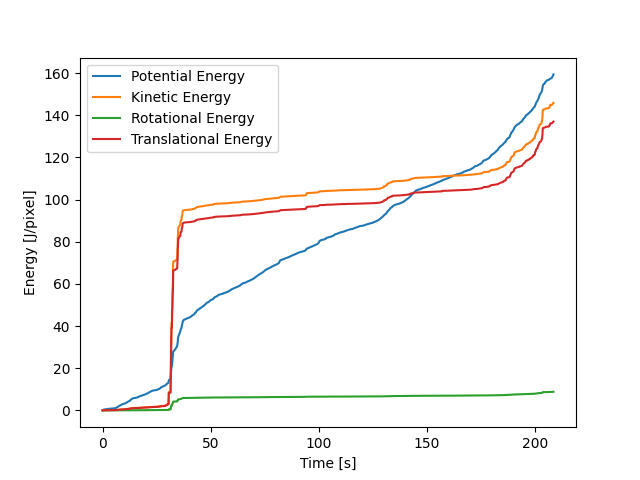

Source data for this figure (header and first rows):
, E_pot_sum, E_rot_sum, E_trans_sum, E_kin_sum, cum_E_pot, cum_E_kin, cum_E_rot, cum_E_trans
0, 0.03768, 0.001836, 0.02449, 0.02633, 0.03768, 0.02633, 0.001836, 0.02449
1, 0.03441, 0.001774, 0.02328, 0.02505, 0.07209, 0.05138, 0.00361, 0.04777
2, 0.03315, 0.0014, 0.01809, 0.01949, 0.1052, 0.07087, 0.00501, 0.06586
3, 0.02771, 0.0007577, 0.009846, 0.0106, 0.133, 0.08148, 0.005767, 0.07571
4, 0.0172, 0.0002526, 0.003318, 0.00357, 0.1502, 0.08505, 0.00602, 0.07903
5, 0.008675, 8.623032504546685e-05, 0.001017, 0.001104, 0.1588, 0.08615, 0.006106, 0.08004
6, 0.009348, 8.299888239764785e-05, 0.000938, 0.001021, 0.1682, 0.08717, 0.006189, 0.08098
7, 0.01006, 7.08924704167048e-05, 0.0008527, 0.0009236, 0.1782, 0.08809, 0.00626, 0.08183
8, 0.006746, 3.5720954076262144e-05, 0.0004778, 0.0005136, 0.185, 0.08861, 0.006296, 0.08231
9, 0.004766, 3.226997966396102e-05, 0.0004215, 0.0004538, 0.1898, 0.08906, 0.006328, 0.08273
10, 0.008109, 7.079471794220658e-05, 0.0008227, 0.0008935, 0.1979, 0.08996, 0.006399, 0.08356
11, 0.008547, 8.297103562525054e-05, 0.0009547, 0.001038, 0.2064, 0.09099, 0.006482, 0.08451
12, 0.005866, 5.3356604058848116e-05, 0.0006466, 0.0007, 0.2123, 0.09169, 0.006535, 0.08516
13, 0.004503, 2.9886366844845562e-05, 0.000401, 0.0004309, 0.2168, 0.09212, 0.006565, 0.08556
14, 0.005861, 3.9076002051403145e-05, 0.0004956, 0.0005347, 0.2226, 0.09266, 0.006604, 0.08605
15, 0.007021, 4.999347517742765e-05, 0.0006085, 0.0006585, 0.2297, 0.09332, 0.006654, 0.08666
16, 0.007126, 5.144996963111646e-05, 0.0006217, 0.0006731, 0.2368, 0.09399, 0.006706, 0.08728
17, 0.007119, 4.9966934623644674e-05, 0.000603, 0.000653, 0.2439, 0.09464, 0.006756, 0.08789
18, 0.007443, 5.0851223166871435e-05, 0.0006091, 0.00066, 0.2514, 0.0953, 0.006806, 0.0885
19, 0.008172, 5.491821545874928e-05, 0.0006482, 0.0007031, 0.2595, 0.09601, 0.006861, 0.08914
20, 0.008702, 5.8000250125675055e-05, 0.0006759, 0.0007339, 0.2682, 0.09674, 0.006919, 0.08982
21, 0.008211, 5.341920990297407e-05, 0.0006245, 0.0006779, 0.2764, 0.09742, 0.006973, 0.09045
22, 0.006772, 4.218938831852448e-05, 0.0005061, 0.0005483, 0.2832, 0.09797, 0.007015, 0.09095
23, 0.005586, 3.314824030778435e-05, 0.0004122, 0.0004454, 0.2888, 0.09841, 0.007048, 0.09136
24, 0.005154, 2.9589621392185405e-05, 0.0003752, 0.0004048, 0.2939, 0.09882, 0.007078, 0.09174
25, 0.005294, 2.9510757920504817e-05, 0.0003719, 0.0004014, 0.2992, 0.09922, 0.007107, 0.09211
26, 0.005512, 3.0004001601373076e-05, 0.0003707, 0.0004007, 0.3048, 0.09962, 0.007137, 0.09248
27, 0.005457, 2.922502815709919e-05, 0.0003542, 0.0003835, 0.3102, 0.1, 0.007166, 0.09284
28, 0.005252, 2.7527280973621515e-05, 0.0003307, 0.0003582, 0.3155, 0.1004, 0.007194, 0.09317
29, 0.004938, 2.5829885202808643e-05, 0.0003131, 0.000339, 0.3204, 0.1007, 0.00722, 0.09348
30, 0.004494, 2.4729028872121968e-05, 0.0003087, 0.0003335, 0.3249, 0.101, 0.007244, 0.09379
31, 0.003984, 2.496722698321526e-05, 0.0003218, 0.0003467, 0.3289, 0.1014, 0.007269, 0.09411
32, 0.003851, 2.4917113102080292e-05, 0.0003274, 0.0003523, 0.3327, 0.1017, 0.007294, 0.09444
33, 0.004728, 2.491801947327405e-05, 0.0003239, 0.0003488, 0.3375, 0.1021, 0.007319, 0.09476
34, 0.006416, 3.595986271299282e-05, 0.0004259, 0.0004619, 0.3439, 0.1025, 0.007355, 0.09519
35, 0.007285, 4.610011162402426e-05, 0.0005164, 0.0005625, 0.3512, 0.1031, 0.007401, 0.0957
36, 0.005484, 2.863738345000428e-05, 0.0003263, 0.0003549, 0.3566, 0.1035, 0.00743, 0.09603
37, 0.001785, 1.2343422962651425e-05, 0.0001528, 0.0001652, 0.3584, 0.1036, 0.007442, 0.09618
38, 0.004893, 4.744436880113574e-05, 0.0005115, 0.0005589, 0.3633, 0.1042, 0.00749, 0.09669
39, 0.006711, 7.072815332659002e-05, 0.0007477, 0.0008185, 0.37, 0.105, 0.007561, 0.09744
40, 0.005881, 5.222809323715775e-05, 0.000554, 0.0006062, 0.3759, 0.1056, 0.007613, 0.098
41, 0.003624, 2.3810023152905165e-05, 0.0002599, 0.0002837, 0.3795, 0.1059, 0.007637, 0.09826
42, 0.002109, 9.442533227690417e-06, 0.0001127, 0.0001222, 0.3816, 0.106, 0.007646, 0.09837
43, 0.002794, 8.872977515537545e-06, 0.0001107, 0.0001195, 0.3844, 0.1061, 0.007655, 0.09848
44, 0.004513, 1.4790506517234432e-05, 0.0001807, 0.0001955, 0.389, 0.1063, 0.00767, 0.09866
45, 0.00554, 1.9594362633005366e-05, 0.0002413, 0.0002609, 0.3945, 0.1066, 0.007689, 0.0989
46, 0.005543, 1.936130475302457e-05, 0.000244, 0.0002634, 0.4, 0.1069, 0.007709, 0.09915
47, 0.004847, 1.5483777426590562e-05, 0.0002027, 0.0002182, 0.4049, 0.1071, 0.007724, 0.09935
48, 0.004156, 1.1861295821764185e-05, 0.0001644, 0.0001763, 0.409, 0.1072, 0.007736, 0.09951
49, 0.004053, 1.095961714608557e-05, 0.0001595, 0.0001705, 0.4131, 0.1074, 0.007747, 0.09967
50, 0.004632, 1.3132325115192078e-05, 0.0001856, 0.0001988, 0.4177, 0.1076, 0.00776, 0.09986
51, 0.005431, 1.809574118402937e-05, 0.0002345, 0.0002526, 0.4232, 0.1079, 0.007778, 0.1001
52, 0.005752, 2.2119457519589247e-05, 0.000272, 0.0002941, 0.4289, 0.1082, 0.0078, 0.1004
53, 0.005508, 2.0130620629514705e-05, 0.0002393, 0.0002594, 0.4344, 0.1084, 0.00782, 0.1006
54, 0.004806, 1.3516179899215659e-05, 0.0001535, 0.0001671, 0.4392, 0.1086, 0.007834, 0.1008
55, 0.004018, 8.279900628975362e-06, 8.87717566011373e-05, 9.705165723011266e-05, 0.4432, 0.1087, 0.007842, 0.1008
56, 0.003325, 6.297695612529824e-06, 6.583425903197367e-05, 7.21319546445035e-05, 0.4466, 0.1088, 0.007848, 0.1009
57, 0.00357, 9.664465953253785e-06, 0.000107, 0.0001167, 0.4501, 0.1089, 0.007858, 0.101
58, 0.004386, 1.616494181401584e-05, 0.0001876, 0.0002038, 0.4545, 0.1091, 0.007874, 0.1012
59, 0.004491, 1.6433686614666026e-05, 0.0001935, 0.0002099, 0.459, 0.1093, 0.007891, 0.1014
... 12,450 more rows
